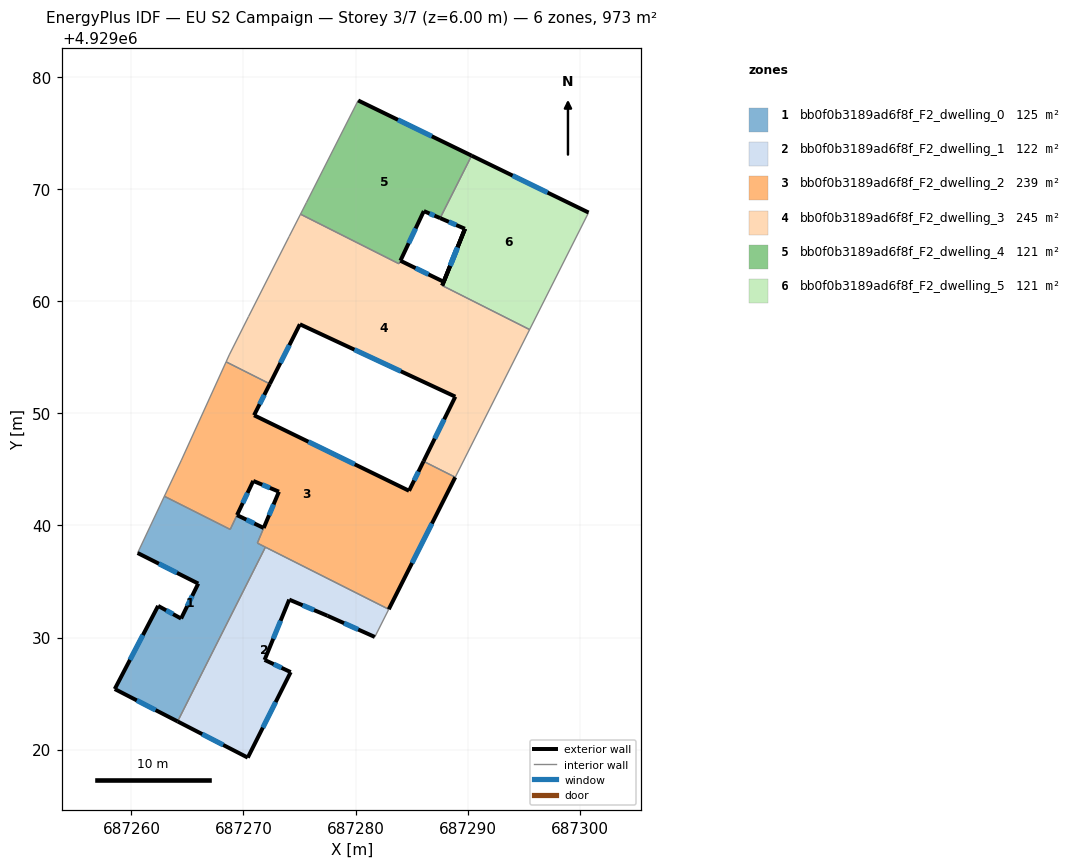
=== STOREY PLAN SPEC (per zone: floor XY polygon, exterior-wall plan segments, windows/doors) ===
zone 1: bb0f0b3189ad6f8f_F2_dwelling_0  (125.4 m²)
  floor: (687264.12, 4929022.51) (687271.96, 4929038.06) (687271.24, 4929038.42) (687271.80, 4929039.77) (687269.42, 4929040.92) (687268.81, 4929039.65) (687262.94, 4929042.60) (687260.55, 4929037.54) (687265.96, 4929034.81) (687264.43, 4929031.69) (687262.38, 4929032.82) (687258.51, 4929025.40)
  exterior wall: (687265.96, 4929034.81) – (687260.55, 4929037.54)  [6.1 m]
    window: (687264.07, 4929035.77) – (687262.45, 4929036.59)  [1.6 m²]
  exterior wall: (687269.42, 4929040.92) – (687271.80, 4929039.77)  [2.6 m]
    window: (687270.26, 4929040.52) – (687270.97, 4929040.18)  [0.7 m²]
  exterior wall: (687264.12, 4929022.51) – (687258.51, 4929025.40)  [6.3 m]
    window: (687262.16, 4929023.53) – (687260.48, 4929024.39)  [1.7 m²]
  exterior wall: (687258.51, 4929025.40) – (687262.38, 4929032.82)  [8.4 m]
    window: (687259.87, 4929028.01) – (687261.03, 4929030.22)  [2.2 m²]
  exterior wall: (687262.38, 4929032.82) – (687264.43, 4929031.69)  [2.3 m]
    window: (687263.10, 4929032.43) – (687263.72, 4929032.09)  [0.6 m²]
  exterior wall: (687264.43, 4929031.69) – (687265.96, 4929034.81)  [3.5 m]
    window: (687264.97, 4929032.79) – (687265.43, 4929033.72)  [0.9 m²]
  interior walls: 6
zone 2: bb0f0b3189ad6f8f_F2_dwelling_1  (121.6 m²)
  floor: (687281.72, 4929030.05) (687282.96, 4929032.52) (687271.96, 4929038.06) (687264.12, 4929022.51) (687270.38, 4929019.28) (687274.21, 4929026.91) (687271.88, 4929028.00) (687274.08, 4929033.38) (687277.49, 4929031.94)
  exterior wall: (687270.38, 4929019.28) – (687264.12, 4929022.51)  [7.0 m]
    window: (687268.19, 4929020.42) – (687266.32, 4929021.38)  [1.9 m²]
  exterior wall: (687281.72, 4929030.05) – (687277.49, 4929031.94)  [4.6 m]
    window: (687280.24, 4929030.71) – (687278.98, 4929031.28)  [1.2 m²]
  exterior wall: (687277.49, 4929031.94) – (687274.08, 4929033.38)  [3.7 m]
    window: (687276.30, 4929032.45) – (687275.28, 4929032.88)  [1.0 m²]
  exterior wall: (687274.08, 4929033.38) – (687271.88, 4929028.00)  [5.8 m]
    window: (687273.31, 4929031.50) – (687272.66, 4929029.89)  [1.6 m²]
  exterior wall: (687271.88, 4929028.00) – (687274.21, 4929026.91)  [2.6 m]
    window: (687272.70, 4929027.62) – (687273.40, 4929027.30)  [0.7 m²]
  exterior wall: (687274.21, 4929026.91) – (687270.38, 4929019.28)  [8.5 m]
    window: (687272.87, 4929024.24) – (687271.73, 4929021.96)  [2.3 m²]
  interior walls: 3
zone 3: bb0f0b3189ad6f8f_F2_dwelling_2  (239.3 m²)
  floor: (687282.96, 4929032.52) (687288.90, 4929044.30) (687286.07, 4929045.72) (687284.77, 4929043.09) (687270.94, 4929049.83) (687272.35, 4929052.63) (687268.45, 4929054.60) (687264.46, 4929045.83) (687262.94, 4929042.60) (687268.82, 4929039.64) (687270.87, 4929043.97) (687273.16, 4929043.01) (687271.24, 4929038.42)
  exterior wall: (687271.81, 4929039.78) – (687273.16, 4929043.01)  [3.5 m]
    window: (687272.28, 4929040.91) – (687272.69, 4929041.88)  [0.9 m²]
  exterior wall: (687273.16, 4929043.01) – (687270.87, 4929043.97)  [2.5 m]
    window: (687272.36, 4929043.35) – (687271.68, 4929043.64)  [0.7 m²]
  exterior wall: (687270.87, 4929043.97) – (687269.43, 4929040.93)  [3.4 m]
    window: (687270.37, 4929042.91) – (687269.93, 4929042.00)  [0.9 m²]
  exterior wall: (687272.35, 4929052.63) – (687270.94, 4929049.83)  [3.1 m]
    window: (687271.86, 4929051.65) – (687271.44, 4929050.81)  [0.8 m²]
  exterior wall: (687270.94, 4929049.83) – (687284.77, 4929043.09)  [15.4 m]
    window: (687275.79, 4929047.47) – (687279.92, 4929045.46)  [4.1 m²]
  exterior wall: (687284.77, 4929043.09) – (687286.07, 4929045.72)  [2.9 m]
    window: (687285.23, 4929044.02) – (687285.61, 4929044.80)  [0.8 m²]
  exterior wall: (687288.90, 4929044.30) – (687282.96, 4929032.52)  [13.2 m]
    window: (687286.82, 4929040.17) – (687285.04, 4929036.65)  [3.5 m²]
  interior walls: 9
zone 4: bb0f0b3189ad6f8f_F2_dwelling_3  (244.6 m²)
  floor: (687288.90, 4929044.30) (687295.53, 4929057.48) (687287.73, 4929061.41) (687288.48, 4929063.27) (687287.86, 4929061.74) (687284.00, 4929063.62) (687283.88, 4929063.35) (687275.09, 4929067.77) (687274.07, 4929065.78) (687270.45, 4929058.64) (687268.73, 4929055.22) (687268.45, 4929054.60) (687272.35, 4929052.63) (687275.03, 4929057.95) (687288.90, 4929051.49) (687286.07, 4929045.72)
  floor: (687287.83, 4929061.64) (687289.77, 4929066.47) (687288.48, 4929063.27)
  exterior wall: (687287.86, 4929061.74) – (687289.77, 4929066.47)  [5.1 m]
    window: (687288.53, 4929063.40) – (687289.10, 4929064.81)  [1.4 m²]
  exterior wall: (687289.77, 4929066.47) – (687287.74, 4929061.41)  [5.5 m]
    window: (687289.06, 4929064.69) – (687288.45, 4929063.18)  [1.5 m²]
  exterior wall: (687286.07, 4929045.72) – (687288.90, 4929051.49)  [6.4 m]
    window: (687287.06, 4929047.75) – (687287.91, 4929049.47)  [1.7 m²]
  exterior wall: (687288.90, 4929051.49) – (687275.03, 4929057.95)  [15.3 m]
    window: (687284.04, 4929053.76) – (687279.90, 4929055.69)  [4.1 m²]
  exterior wall: (687275.03, 4929057.95) – (687272.35, 4929052.63)  [6.0 m]
    window: (687274.09, 4929056.09) – (687273.29, 4929054.50)  [1.6 m²]
  exterior wall: (687284.01, 4929063.62) – (687287.86, 4929061.74)  [4.3 m]
    window: (687285.36, 4929062.96) – (687286.51, 4929062.40)  [1.1 m²]
  interior walls: 10
zone 5: bb0f0b3189ad6f8f_F2_dwelling_4  (121.1 m²)
  floor: (687287.55, 4929067.42) (687290.36, 4929073.00) (687280.23, 4929077.92) (687275.62, 4929068.82) (687275.09, 4929067.77) (687283.88, 4929063.35) (687284.01, 4929063.63) (687286.09, 4929068.05)
  exterior wall: (687280.23, 4929077.92) – (687290.36, 4929073.00)  [11.3 m]
    window: (687283.78, 4929076.20) – (687286.81, 4929074.73)  [3.0 m²]
  exterior wall: (687287.55, 4929067.42) – (687286.09, 4929068.05)  [1.6 m]
    window: (687287.04, 4929067.64) – (687286.60, 4929067.83)  [0.4 m²]
  exterior wall: (687286.09, 4929068.05) – (687284.01, 4929063.63)  [4.9 m]
    window: (687285.36, 4929066.50) – (687284.74, 4929065.18)  [1.3 m²]
  interior walls: 5
zone 6: bb0f0b3189ad6f8f_F2_dwelling_5  (120.6 m²)
  floor: (687287.74, 4929061.41) (687289.77, 4929066.47) (687288.48, 4929063.27)
  floor: (687295.53, 4929057.48) (687300.79, 4929067.92) (687290.36, 4929073.00) (687287.55, 4929067.42) (687289.76, 4929066.47) (687288.48, 4929063.27) (687289.77, 4929066.47) (687287.74, 4929061.41)
  exterior wall: (687289.76, 4929066.47) – (687287.55, 4929067.42)  [2.4 m]
    window: (687288.98, 4929066.81) – (687288.32, 4929067.09)  [0.6 m²]
  exterior wall: (687290.36, 4929073.00) – (687300.79, 4929067.92)  [11.6 m]
    window: (687294.02, 4929071.22) – (687297.13, 4929069.70)  [3.1 m²]
  exterior wall: (687287.73, 4929061.41) – (687289.76, 4929066.47)  [5.5 m]
    window: (687288.44, 4929063.18) – (687289.05, 4929064.70)  [1.5 m²]
  interior walls: 3

=== DERIVED (storey summary) ===
Building: EU S2 Campaign
Storey: 3 of 7  (floor level z = 6.00 m)
Storey gross floor area: 972.7 m²
Zones on this storey: 6
  - bb0f0b3189ad6f8f_F2_dwelling_0: floor 125.4 m²; exterior wall 29.2 m (87.6 m²); 6 window(s) 7.8 m²; WWR 8.9%
  - bb0f0b3189ad6f8f_F2_dwelling_1: floor 121.6 m²; exterior wall 32.3 m (96.9 m²); 6 window(s) 8.6 m²; WWR 8.9%
  - bb0f0b3189ad6f8f_F2_dwelling_2: floor 239.3 m²; exterior wall 44.0 m (132.0 m²); 7 window(s) 11.8 m²; WWR 8.9%
  - bb0f0b3189ad6f8f_F2_dwelling_3: floor 244.6 m²; exterior wall 42.5 m (127.6 m²); 6 window(s) 11.4 m²; WWR 8.9%
  - bb0f0b3189ad6f8f_F2_dwelling_4: floor 121.1 m²; exterior wall 17.7 m (53.2 m²); 3 window(s) 4.7 m²; WWR 8.9%
  - bb0f0b3189ad6f8f_F2_dwelling_5: floor 120.6 m²; exterior wall 19.5 m (58.4 m²); 3 window(s) 5.2 m²; WWR 8.9%
Zone adjacency (shared interzone walls):
  - bb0f0b3189ad6f8f_F2_dwelling_0 ↔ bb0f0b3189ad6f8f_F2_dwelling_1
  - bb0f0b3189ad6f8f_F2_dwelling_0 ↔ bb0f0b3189ad6f8f_F2_dwelling_2
  - bb0f0b3189ad6f8f_F2_dwelling_1 ↔ bb0f0b3189ad6f8f_F2_dwelling_2
  - bb0f0b3189ad6f8f_F2_dwelling_2 ↔ bb0f0b3189ad6f8f_F2_dwelling_3
  - bb0f0b3189ad6f8f_F2_dwelling_3 ↔ bb0f0b3189ad6f8f_F2_dwelling_4
  - bb0f0b3189ad6f8f_F2_dwelling_3 ↔ bb0f0b3189ad6f8f_F2_dwelling_5
  - bb0f0b3189ad6f8f_F2_dwelling_4 ↔ bb0f0b3189ad6f8f_F2_dwelling_5